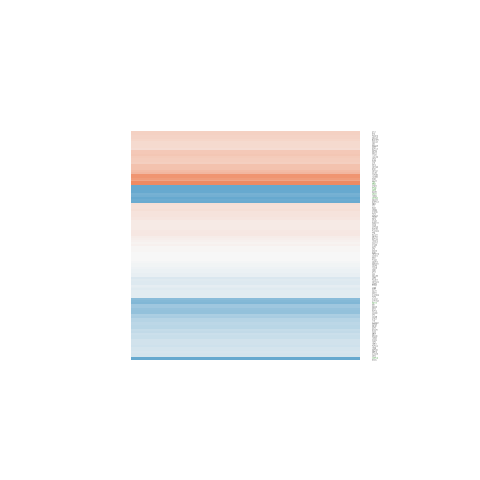

Source data for this figure (header and first rows):
gene.id, ENSEMBL, ENTREZID, SYMBOL, logFC, AveExpr, t, P.Value, adj.P.Val, B
ENSG00000004700, ENSG00000004700, 5965, RECQL, -0.1208, 6.366, -0.7065, 0.4931, 0.6843, -6.737
ENSG00000005156, ENSG00000005108, 221981, THSD7A, 0.05278, 6.243, 0.4464, 0.6631, 0.8054, -6.888
ENSG00000009694, ENSG00000009413, 5980, REV3L, -3.945, 0.2401, -2.313, 0.03892, 0.168, -3.666
ENSG00000012211, ENSG00000012174, 51360, MBTPS2, 0.1, 2.536, 0.4419, 0.6663, 0.8076, -6.356
ENSG00000014138, ENSG00000014123, 23376, UFL1, 0.348, 4.327, 1.501, 0.1589, 0.3542, -5.711
ENSG00000027075, ENSG00000027001, 4285, MIPEP, -0.3061, 8.431, -1.727, 0.1094, 0.2871, -5.577
ENSG00000029364, ENSG00000029363, 9774, BCLAF1, 0.1368, 6.322, 0.8973, 0.3869, 0.5954, -6.583
ENSG00000034053, ENSG00000033867, 9497, SLC4A7, -0.7454, 5.194, -2.262, 0.04268, 0.1761, -4.644
ENSG00000038210, ENSG00000038002, 175, AGA, -0.09465, 5.118, -0.5735, 0.5767, 0.7445, -6.754
ENSG00000038532, ENSG00000038427, 1462, VCAN, 0.1259, 5.821, 0.9882, 0.3422, 0.5535, -6.477
ENSG00000040487, ENSG00000040341, 27067, STAU2, 0.1275, 0.6859, 0.2071, 0.8394, 0.9139, -5.917
ENSG00000054793, ENSG00000054654, 23224, SYNE2, -1.753, -0.8901, -2.425, 0.03168, 0.1535, -3.439
ENSG00000065613, ENSG00000065559, 6416, MAP2K4, -0.2388, 6.629, -1.247, 0.2358, 0.4479, -6.218
ENSG00000067369, ENSG00000067248, 54505, DHX29, 0.01858, 6.351, 0.09876, 0.9229, 0.9598, -6.993
ENSG00000069849, ENSG00000069702, 7049, TGFBR3, 0.8791, 6.83, 3.079, 0.009372, 0.09005, -3.248
ENSG00000069998, ENSG00000069956, 5597, MAPK6, 0.4371, 5.15, 1.631, 0.1283, 0.314, -5.64
ENSG00000070182, ENSG00000070081, 4925, NUCB2, -1.305, 0.5383, -2.477, 0.02879, 0.1476, -3.488
ENSG00000073849, ENSG00000073756, 5743, PTGS2, -0.007976, 9.063, -0.04548, 0.9645, 0.9835, -7.005
ENSG00000077150, ENSG00000077092, 5915, RARB, 0.3858, 7.573, 1.544, 0.1481, 0.3402, -5.839
ENSG00000078081, ENSG00000078053, 273, AMPH, -0.2059, 3.755, -0.6276, 0.5418, 0.7194, -6.509
ENSG00000079150, ENSG00000079102, 862, RUNX1T1, 0.1274, 1.227, 0.3862, 0.706, 0.8352, -6.079
ENSG00000080298, ENSG00000080200, 131544, CRYBG3, -1.029, 4.427, -4.706, 0.0004843, 0.02725, -0.1291
ENSG00000080503, ENSG00000080345, 55183, RIF1, -0.604, 6.993, -2.295, 0.04017, 0.1706, -4.659
ENSG00000083097, ENSG00000082996, 11342, RNF13, -0.7987, 5.093, -4.154, 0.001287, 0.03872, -1.188
ENSG00000083642, ENSG00000083544, 81550, TDRD3, -0.3277, 6.482, -2.243, 0.04419, 0.1791, -4.745
ENSG00000086065, ENSG00000086015, 23139, MAST2, 0.4296, 4.888, 2.126, 0.05451, 0.1994, -4.848
ENSG00000089006, ENSG00000088926, 2160, F11, 0.214, 6.496, 1.234, 0.2405, 0.4529, -6.233
ENSG00000089916, ENSG00000089818, 25977, NECAP1, -0.3469, 6.687, -2.379, 0.03445, 0.1603, -4.511
ENSG00000090263, ENSG00000090060, 10914, PAPOLA, -0.2801, 4.864, -1.917, 0.07884, 0.242, -5.179
ENSG00000090674, ENSG00000090612, 10795, ZNF268, 0.4905, 2.347, 2.047, 0.06283, 0.2154, -4.526
ENSG00000091129, ENSG00000091039, 114882, OSBPL8, -3.323, 1.858, -4.112, 0.001389, 0.04033, -0.7925
ENSG00000091157, ENSG00000091129, 4897, NRCAM, -0.3233, 6.086, -2.443, 0.03066, 0.151, -4.39
ENSG00000092010, ENSG00000091879, 285, ANGPT2, -0.01793, 7.361, -0.1066, 0.9168, 0.9569, -7.005
ENSG00000100439, ENSG00000100416, 55687, TRMU, -0.246, 3.934, -1.266, 0.2291, 0.4404, -5.955
ENSG00000100714, ENSG00000100644, 3091, HIF1A, 0.4922, 5.791, 2.73, 0.01799, 0.119, -3.866
ENSG00000100796, ENSG00000100722, 79882, ZC3H14, 0.005225, 7.683, 0.04056, 0.9683, 0.9852, -7.005
ENSG00000100888, ENSG00000100815, 9321, TRIP11, -0.2733, 7.557, -2.034, 0.06421, 0.218, -5.094
ENSG00000102753, ENSG00000102580, 5611, DNAJC3, 0.3273, 7.065, 2.355, 0.036, 0.1625, -4.555
ENSG00000103005, ENSG00000102962, 6367, CCL22, 0.7389, 5.467, 2.712, 0.01863, 0.121, -3.882
ENSG00000104341, ENSG00000104312, 8767, RIPK2, 1.715, 5.415, 4.973, 0.0003065, 0.02201, 0.2595
ENSG00000105643, ENSG00000105612, 1777, DNASE2, -0.9576, 5.828, -2.355, 0.036, 0.1625, -4.518
ENSG00000105700, ENSG00000105676, 93436, ARMC6, 0.2244, 5.357, 1.685, 0.1174, 0.2991, -5.587
ENSG00000105866, ENSG00000105825, 7980, TFPI2, -0.1459, 6.313, -1.072, 0.3043, 0.5191, -6.411
ENSG00000105879, ENSG00000105849, 221830, POLR1F, -0.1693, 6.44, -0.9424, 0.3642, 0.5746, -6.539
ENSG00000108666, ENSG00000108582, 1362, CPD, 0.02918, 3.843, 0.1326, 0.8967, 0.9463, -6.724
ENSG00000110944, ENSG00000110852, 9976, CLEC2B, -0.2343, 3.952, -0.7068, 0.4929, 0.6842, -6.418
ENSG00000111885, ENSG00000111802, 51567, TDP2, -0.2652, 6.235, -1.367, 0.1964, 0.4016, -6.052
ENSG00000112290, ENSG00000112200, 26036, ZNF451, 0.5294, 1.033, 1.246, 0.2361, 0.448, -5.361
ENSG00000113712, ENSG00000113569, 9631, NUP155, 0.08643, 7.663, 0.5407, 0.5984, 0.7588, -6.85
ENSG00000114054, ENSG00000113810, 10051, SMC4, -0.0847, 4.482, -0.4835, 0.6373, 0.7884, -6.726
ENSG00000114395, ENSG00000114209, 11235, PDCD10, 0.3289, 3.067, 0.8971, 0.387, 0.5956, -6.166
ENSG00000115255, ENSG00000115145, 10254, STAM2, 0.0634, 0.7825, 0.1357, 0.8943, 0.9453, -5.977
ENSG00000115760, ENSG00000115602, 9173, IL1RL1, -0.4424, 8.289, -2.376, 0.03465, 0.1606, -4.522
ENSG00000115947, ENSG00000115816, 10153, CEBPZ, -0.1879, 4.861, -1.294, 0.2195, 0.4288, -6.061
ENSG00000116668, ENSG00000116473, 5906, RAP1A, -0.6757, 3.146, -3.14, 0.008366, 0.0855, -2.776
ENSG00000116809, ENSG00000116711, 5321, PLA2G4A, 0.1354, 4.227, 0.6319, 0.5391, 0.7175, -6.601
ENSG00000116852, ENSG00000116741, 5997, RGS2, 0.2065, 7.611, 0.9516, 0.3597, 0.5702, -6.538
ENSG00000116954, ENSG00000116791, 1429, CRYZ, -0.2348, 5.265, -1.723, 0.1101, 0.288, -5.518
ENSG00000117118, ENSG00000116977, 3964, LGALS8, 0.4139, 5.639, 2.911, 0.01284, 0.1024, -3.531
ENSG00000117228, ENSG00000117054, 34, ACADM, -0.6808, 7.646, -1.094, 0.2951, 0.5101, -6.395
... 58 more rows
